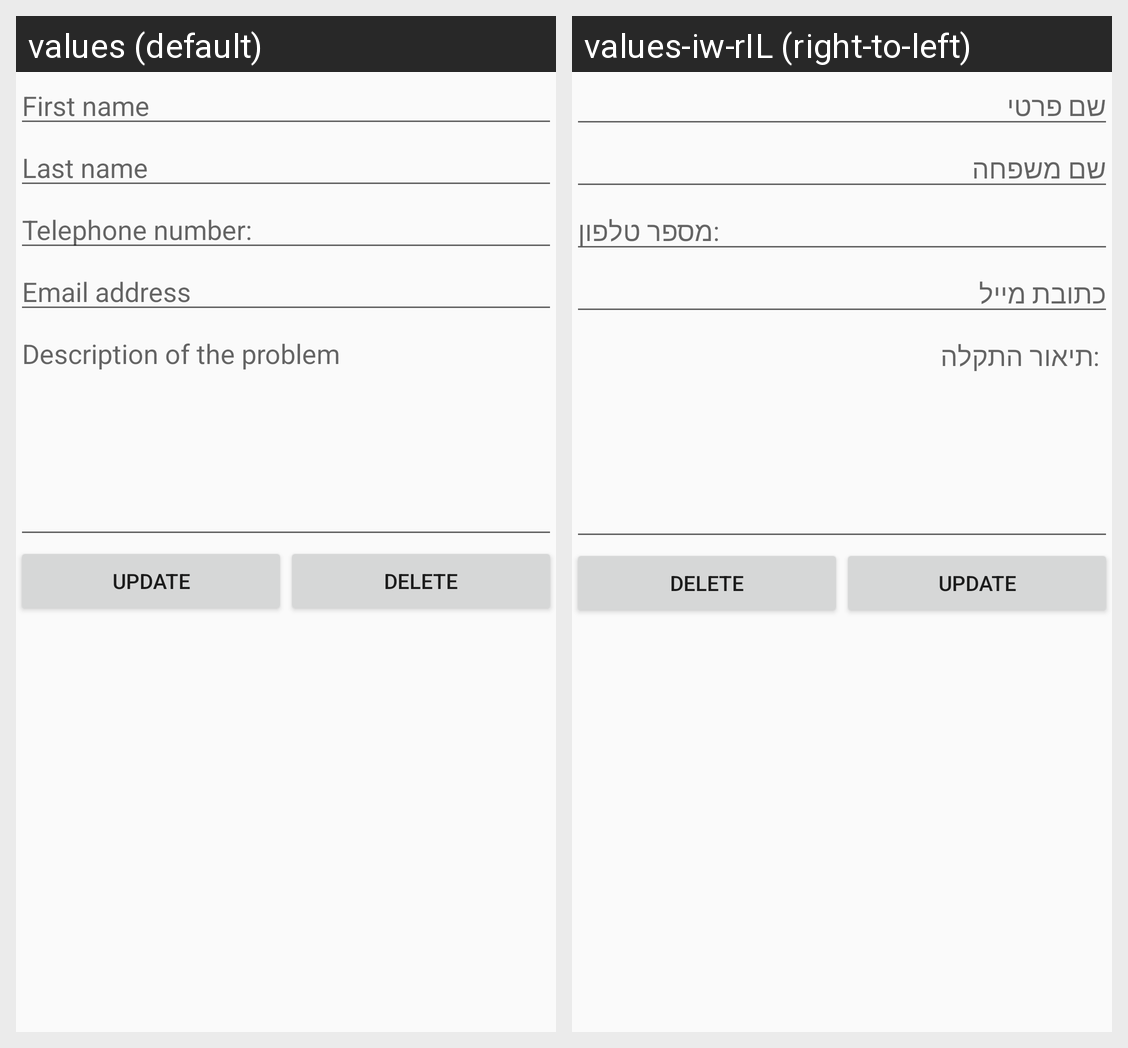

The same Android screen rendered under two of its app's locales, left to right. List the strings drawn on it with the default value and each locale's translation.
Android screen res/layout/update_dialog.xml rendered under 2 locales, left to right: values (default), values-iw-rIL (right-to-left). Device: Nexus 5 (rendered at 1080×1920; each locale shown at half size, 540×960, under a caption strip naming it); theme AppTheme.
Strings drawn on this screen, with the default value and each locale's value (text and hints the layout hard-codes, and strings that could not be matched under every locale, appear in the picture but are not listed):

fName
  values: First name
  values-iw-rIL: שם פרטי

lName
  values: Last name
  values-iw-rIL: שם משפחה

telephone
  values: Telephone number:
  values-iw-rIL: מספר טלפון: 

email
  values: Email address
  values-iw-rIL: כתובת מייל

descOfTProb
  values: Description of the problem
  values-iw-rIL:  :תיאור התקלה
